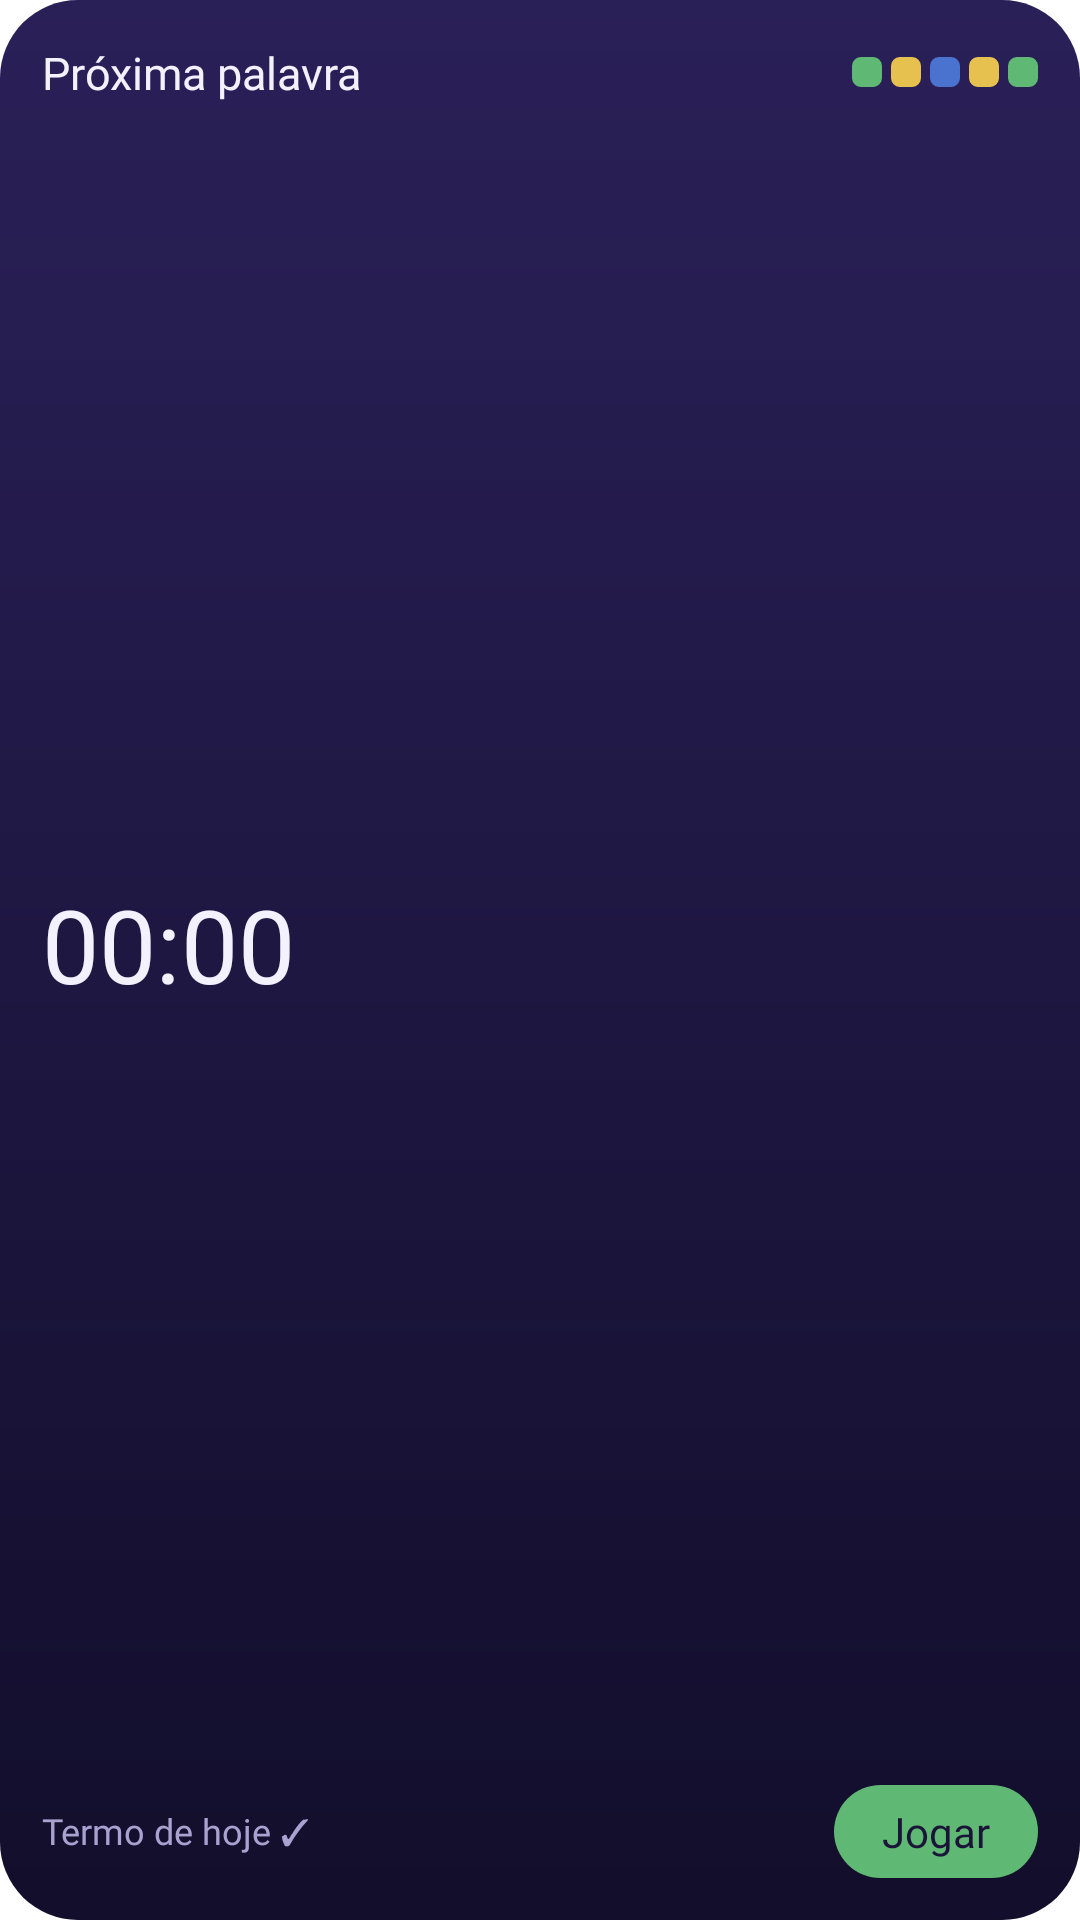

Here is an Android app screen rendered from its layout file. Give the layout XML and the strings, colors and styles it references.
<!-- AndroidManifest.xml: application theme Theme.Palavreiro -->
<!-- res/layout/widget_next.xml -->
<?xml version="1.0" encoding="utf-8"?>
<LinearLayout xmlns:android="http://schemas.android.com/apk/res/android"
    android:id="@+id/w_root"
    android:layout_width="match_parent"
    android:layout_height="match_parent"
    android:background="@drawable/widget_bg"
    android:orientation="vertical"
    android:padding="14dp">
    <LinearLayout android:layout_width="match_parent" android:layout_height="wrap_content" android:gravity="center_vertical" android:orientation="horizontal">
        <TextView style="@style/WTitle" android:layout_width="0dp" android:layout_height="wrap_content" android:layout_weight="1"
            android:text="Próxima palavra" android:textSize="15sp" />
        <LinearLayout android:layout_width="wrap_content" android:layout_height="wrap_content" android:orientation="horizontal">
            <TextView style="@style/WSquare" android:background="@drawable/wsq_green" />
            <TextView style="@style/WSquare" android:background="@drawable/wsq_yellow" />
            <TextView style="@style/WSquare" android:background="@drawable/wsq_blue" />
            <TextView style="@style/WSquare" android:background="@drawable/wsq_yellow" />
            <TextView style="@style/WSquare" android:layout_marginEnd="0dp" android:background="@drawable/wsq_green" />
        </LinearLayout>
    </LinearLayout>
    <Chronometer android:id="@+id/w_timer" style="@style/WTitle" android:layout_width="wrap_content" android:layout_height="0dp"
        android:layout_weight="1" android:gravity="center_vertical" android:countDown="true" android:textSize="34sp" />
    <LinearLayout android:layout_width="match_parent" android:layout_height="wrap_content" android:gravity="center_vertical" android:orientation="horizontal">
        <TextView android:id="@+id/w_status" style="@style/WMuted" android:layout_width="0dp" android:layout_height="wrap_content" android:layout_weight="1"
            android:text="Termo de hoje ✓" android:textSize="12sp" android:maxLines="2" />
        <TextView android:id="@+id/w_play" style="@style/WPlay" android:layout_width="wrap_content" android:layout_height="wrap_content"
            android:text="Jogar" />
    </LinearLayout>
</LinearLayout>
<!-- resources referenced by this layout -->
<resources>
  <!-- drawable widget_bg (drawable) -->
  <?xml version="1.0" encoding="utf-8"?>
  <shape xmlns:android="http://schemas.android.com/apk/res/android">
      <gradient android:angle="270" android:startColor="#FF2A2058" android:endColor="#FF120E2B" />
      <corners android:radius="26dp" />
  </shape>
  <!-- drawable wsq_blue (drawable) -->
  <?xml version="1.0" encoding="utf-8"?>
  <shape xmlns:android="http://schemas.android.com/apk/res/android">
      <solid android:color="#FF4A72CF" />
      <corners android:radius="3dp" />
  </shape>
  <!-- drawable wsq_green (drawable) -->
  <?xml version="1.0" encoding="utf-8"?>
  <shape xmlns:android="http://schemas.android.com/apk/res/android">
      <solid android:color="#FF5FB873" />
      <corners android:radius="3dp" />
  </shape>
  <!-- drawable wsq_yellow (drawable) -->
  <?xml version="1.0" encoding="utf-8"?>
  <shape xmlns:android="http://schemas.android.com/apk/res/android">
      <solid android:color="#FFE6C14F" />
      <corners android:radius="3dp" />
  </shape>
  <style name="WMuted">
          <item name="android:fontFamily">@font/outfit_regular</item>
          <item name="android:textColor">#FFA9A2D0</item>
      </style>
  <style name="WPlay">
          <item name="android:background">@drawable/wbtn_play</item>
          <item name="android:fontFamily">@font/outfit_semibold</item>
          <item name="android:textColor">#FF1A1438</item>
          <item name="android:textSize">14sp</item>
          <item name="android:gravity">center</item>
          <item name="android:maxLines">1</item>
          <item name="android:paddingStart">16dp</item>
          <item name="android:paddingEnd">16dp</item>
          <item name="android:paddingTop">6dp</item>
          <item name="android:paddingBottom">6dp</item>
      </style>
  <style name="WSquare">
          <item name="android:layout_width">10dp</item>
          <item name="android:layout_height">10dp</item>
          <item name="android:layout_marginEnd">3dp</item>
      </style>
  <style name="WTitle">
          <item name="android:fontFamily">@font/outfit_extrabold</item>
          <item name="android:textColor">#FFF4F1FF</item>
          <item name="android:maxLines">1</item>
          <item name="android:ellipsize">end</item>
      </style>
  <style name="Theme.Palavreiro" parent="android:Theme.Material.NoActionBar">
          <item name="android:windowBackground">@drawable/window_bg</item>
          <item name="android:statusBarColor">@android:color/transparent</item>
          <item name="android:navigationBarColor">@android:color/transparent</item>
      </style>
  <!-- drawable wbtn_play (drawable) -->
  <?xml version="1.0" encoding="utf-8"?>
  <shape xmlns:android="http://schemas.android.com/apk/res/android">
      <solid android:color="#FF5FB873" />
      <corners android:radius="99dp" />
  </shape>
</resources>
